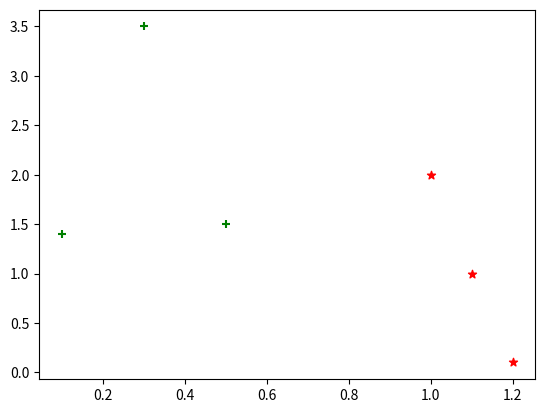

Here is the Python script that generated this plot:
import numpy as np
import matplotlib.pyplot as plt

def CreateDataSet():
    group=np.array([[1.0,2.0],[1.2,0.1],[0.1,1.4],[0.3,3.5],[1.1,1.0],[0.5,1.5]])
    labels=np.array(['a','a','b','b','a','b'])
    return group,labels

if __name__ == '__main__':
    group,labels=CreateDataSet()
    plt.scatter(group[labels=='a',0],group[labels=='a',1],color='r',marker='*')
    plt.scatter(group[labels=='b',0],group[labels=='b',1],color='g',marker='+')
    plt.show()